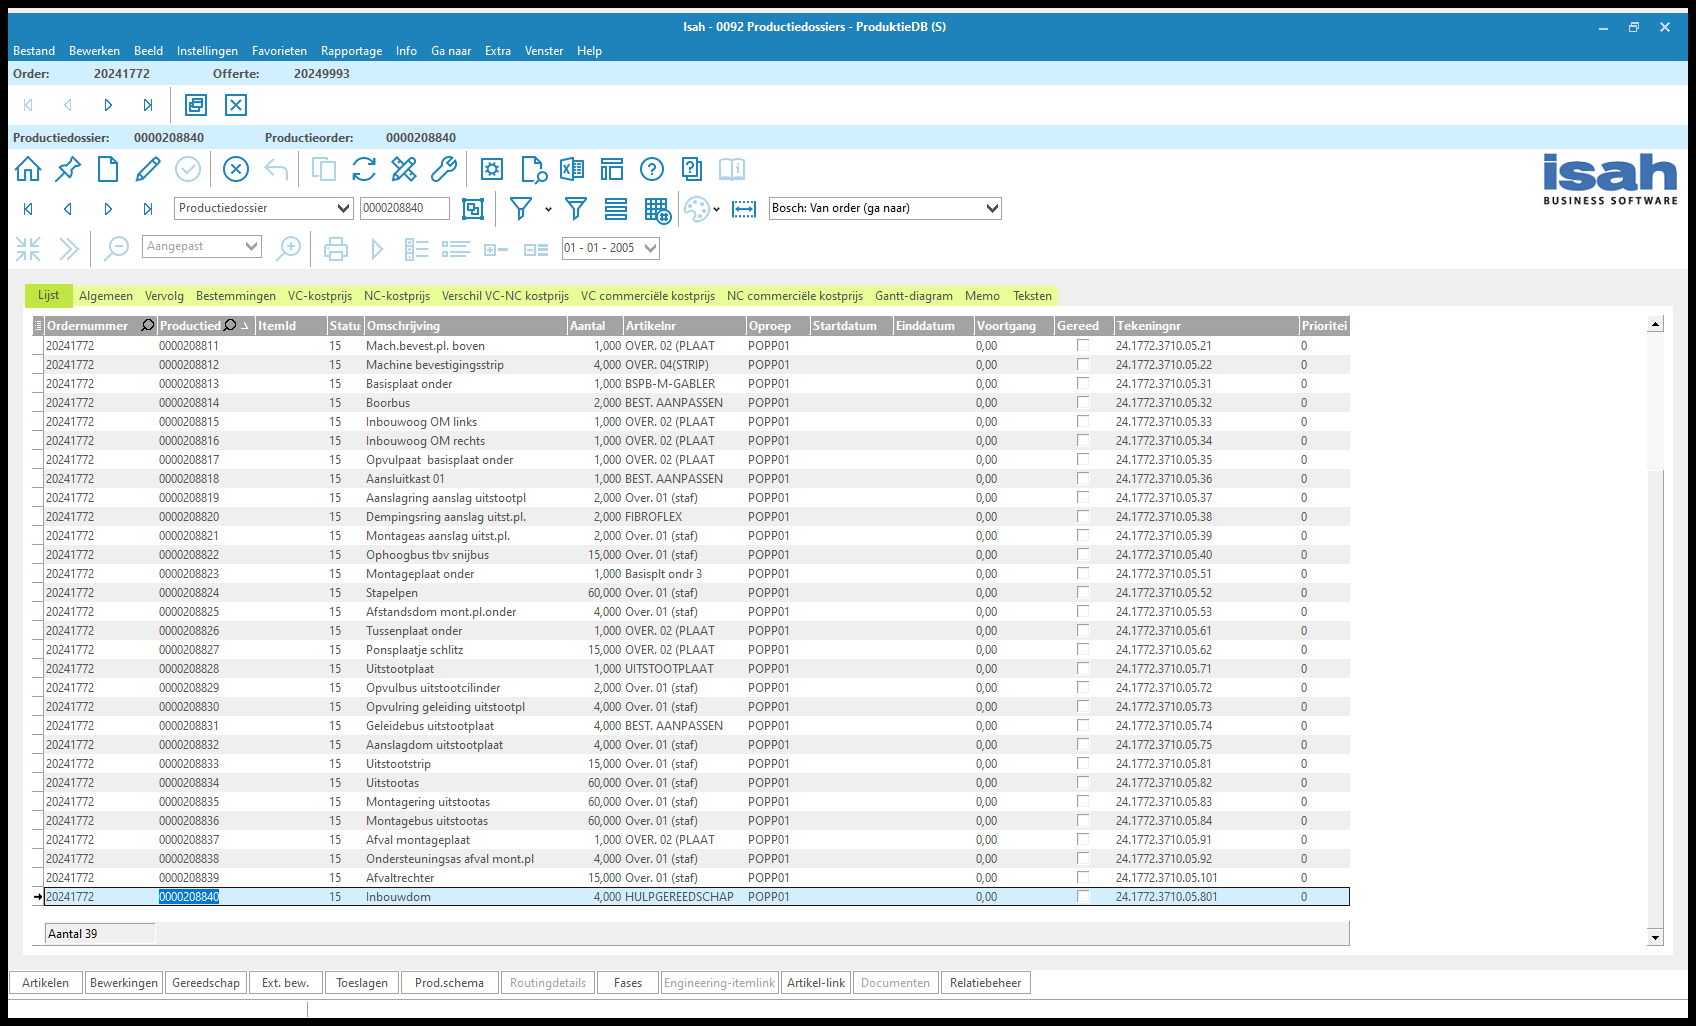
Workflow: 07. Change plan data

Step 1 [try]: Use Application: Isah - 0092 Productiedossiers - *(S) on the element in window 'Isah - 0092 Productiedossiers - *' (isah7.exe)

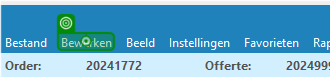
Step 2 [try]: click on 'Bewerken'

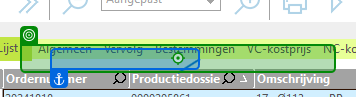
Step 3: click on 'Aanpassen plangegevens.…'

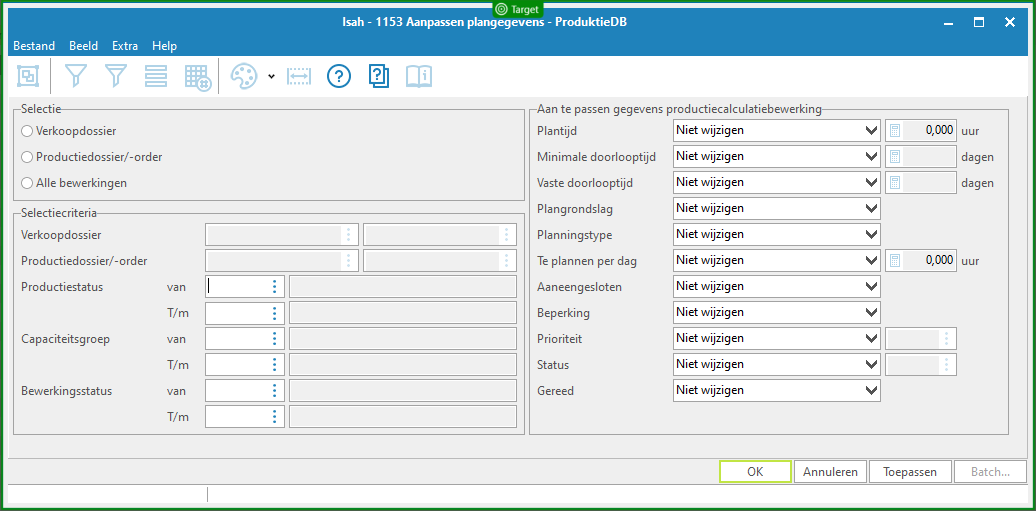
Step 4 [try]: check 'Isah -'

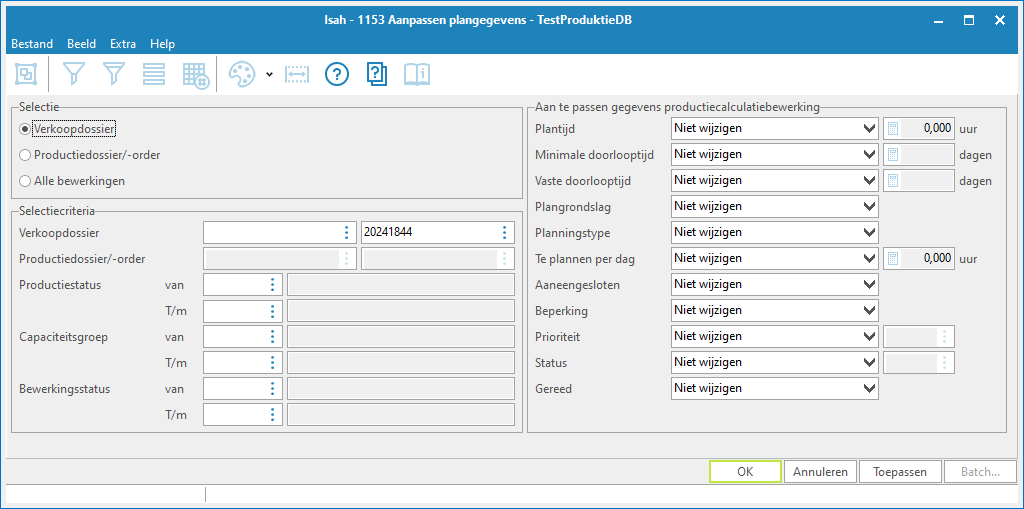
Step 5: Use Application: Isah - 1153 Aanpassen plangegevens on the element in window 'Isah - 1153 Aanpassen plangegevens - *' (isah7.exe)

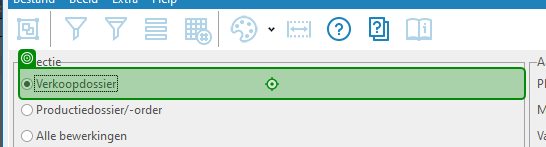
Step 6 [try]: click on 'Verkoopdossier'

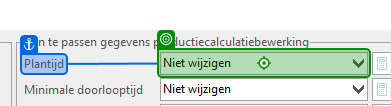
Step 7: click on 'Plantijd'

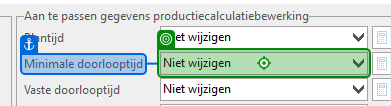
Step 8: click on 'Minimale doorlooptijd'

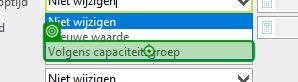
Step 9: click on 'Volgens capaciteitsgroep'

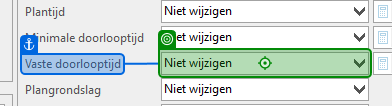
Step 10: click on 'Vaste doorlooptijd'

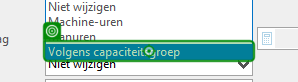
Step 11: click on 'Volgens capaciteitsgroep'

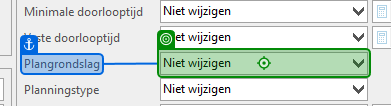
Step 12: click on 'Plangrondslag'

Step 13: click on 'Volgens capaciteitsgroep' (same screen as step 11)

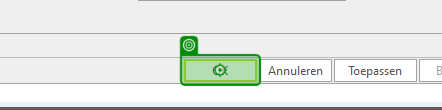
Step 14: click

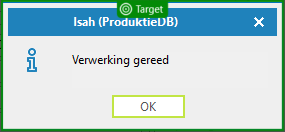
Step 15: check 'Isah (ProduktieDB)'

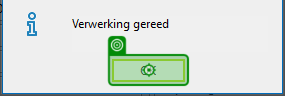
Step 16: click